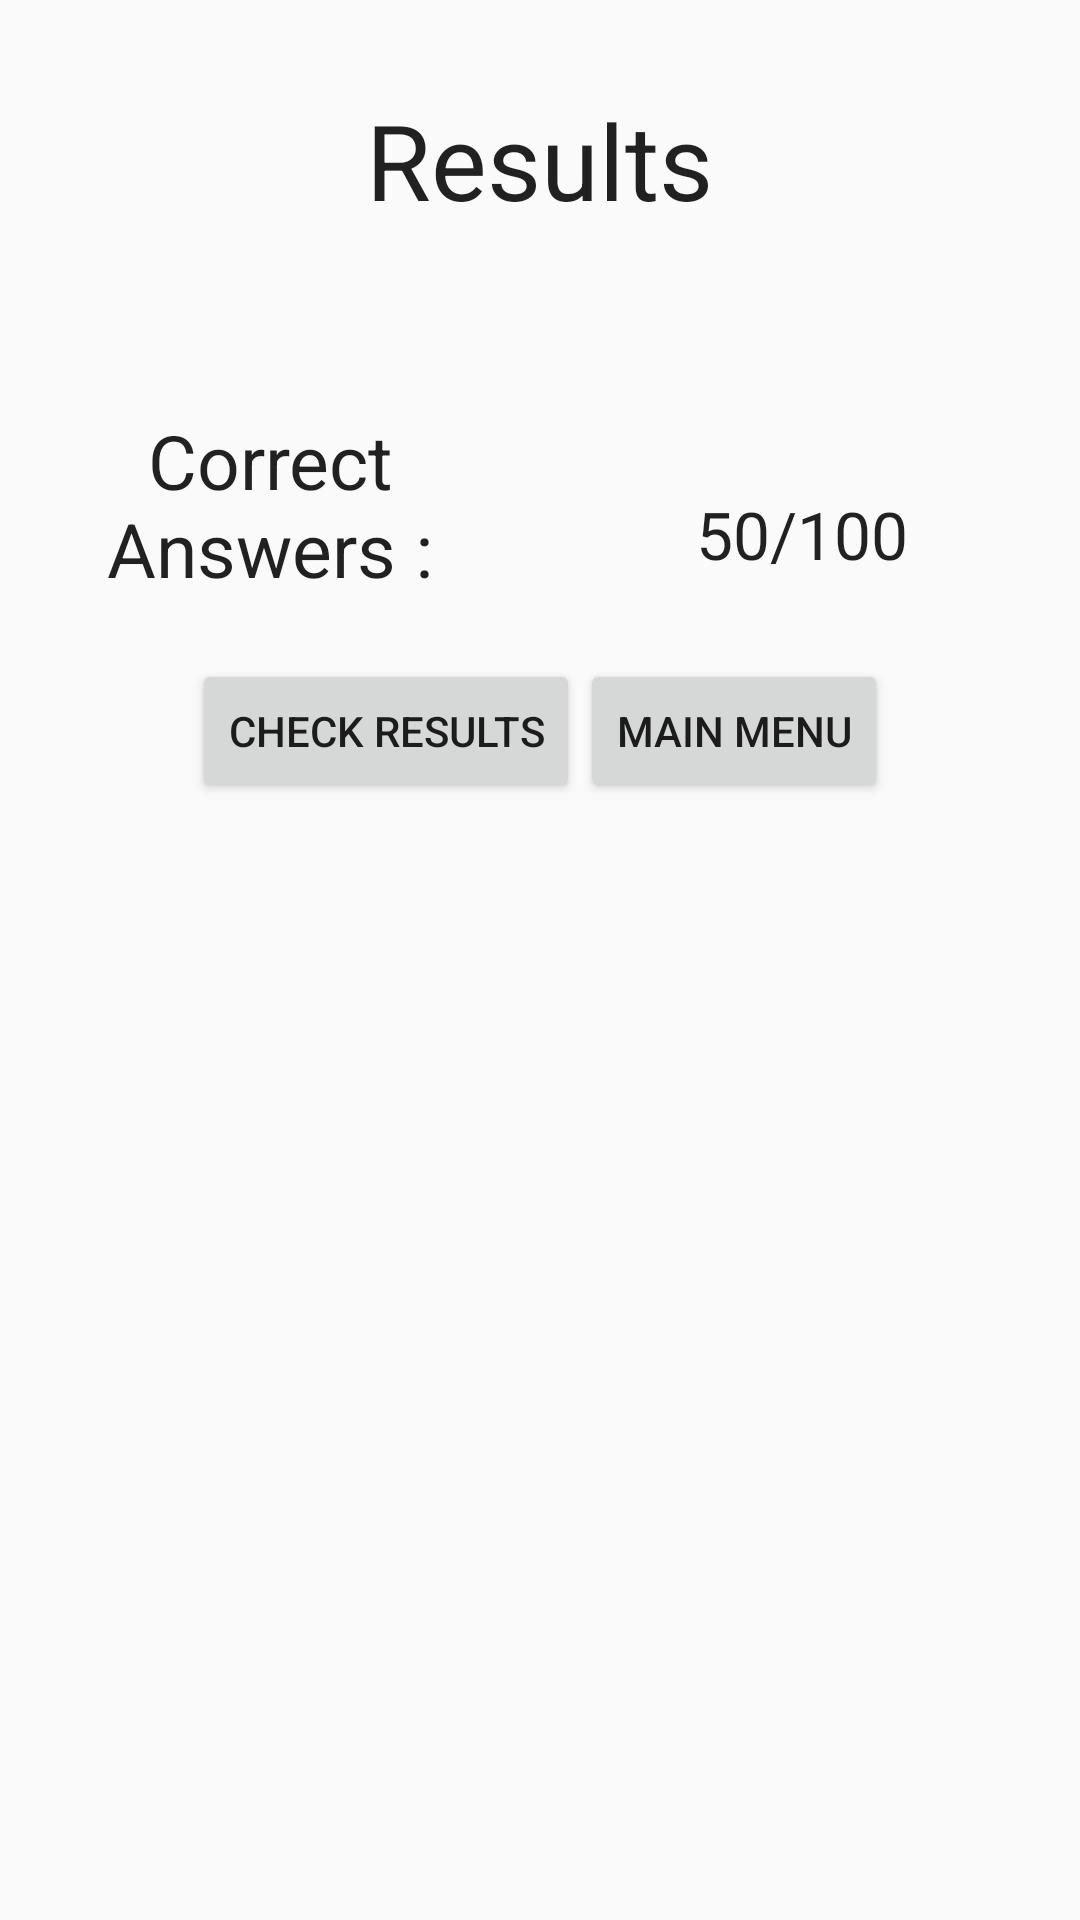

Produce the Android XML layout that renders to this screen, including the resource entries it uses.
<!-- AndroidManifest.xml: application theme AppTheme -->
<!-- res/layout/quiz_activity_show_results.xml -->
<?xml version="1.0" encoding="utf-8"?>
<ScrollView xmlns:android="http://schemas.android.com/apk/res/android"
    android:layout_width="fill_parent"
    android:layout_height="fill_parent">

<LinearLayout
    android:orientation="vertical"
    android:layout_width="match_parent"
    android:layout_height="match_parent"
    android:weightSum="1">

    <TextView
        android:layout_width="wrap_content"
        android:layout_height="wrap_content"
        android:textAppearance="?android:attr/textAppearanceLarge"
        android:text="@string/results"
        android:id="@+id/textView2"
        android:layout_gravity="center_horizontal"
        android:textSize="35sp"
        android:padding="30dp" />

    <LinearLayout
        android:orientation="vertical"
        android:layout_width="match_parent"
        android:layout_height="wrap_content"
        android:gravity="center_vertical"
        android:paddingTop="30dp" >

        <LinearLayout
            android:orientation="horizontal"
            android:layout_width="match_parent"
            android:layout_height="wrap_content">

            <LinearLayout
                android:orientation="horizontal"
                android:layout_width="match_parent"
                android:layout_height="match_parent"
                android:layout_weight="1">

                <TextView
                    android:layout_width="match_parent"
                    android:layout_height="match_parent"
                    android:textAppearance="?android:attr/textAppearanceLarge"
                    android:text="@string/correct_answers"
                    android:id="@+id/textView3"
                    android:textSize="25sp"
                    android:paddingBottom="20dp"
                    android:gravity="center_horizontal" />
            </LinearLayout>

            <TextView
                android:layout_width="match_parent"
                android:layout_height="match_parent"
                android:textAppearance="?android:attr/textAppearanceLarge"
                android:text="50/100"
                android:id="@+id/myTotalAnswers"
                android:paddingRight="5dp"
                android:gravity="center_vertical|center_horizontal"
                android:layout_weight="1" />
        </LinearLayout>

        <LinearLayout
            android:orientation="vertical"
            android:layout_width="match_parent"
            android:layout_height="match_parent"
            android:id="@+id/mainContainer"></LinearLayout>

        <LinearLayout
            android:orientation="horizontal"
            android:layout_width="match_parent"
            android:layout_height="match_parent"
            android:gravity="center_horizontal">

            <Button
                android:layout_width="wrap_content"
                android:layout_height="wrap_content"
                android:text="@string/check_results"
                android:id="@+id/check_results" />

            <Button
                android:layout_width="wrap_content"
                android:layout_height="wrap_content"
                android:text="@string/main_menu"
                android:id="@+id/btnMainMenu" />
        </LinearLayout>

    </LinearLayout>

</LinearLayout>
</ScrollView>
<!-- resources referenced by this layout -->
<resources>
  <string name="check_results">Check Results</string>
  <string name="correct_answers">Correct Answers :</string>
  <string name="main_menu">Main Menu</string>
  <string name="results">Results</string>
  <style name="AppTheme" parent="Theme.AppCompat.Light.DarkActionBar">
          
  
  
          
          <item name="android:spinnerItemStyle">
              @style/spinnerItemStyle
          </item>
  
          
          <item name="android:spinnerDropDownItemStyle">
              @style/spinnerDropDownItemStyle
          </item>
  
      </style>
  <style name="spinnerItemStyle">
          <item name="android:textSize">@dimen/text_spinner</item>
          <item name="android:gravity">center</item>
      </style>
  <style name="spinnerDropDownItemStyle">
          <item name="android:textSize">@dimen/text_spinner</item>
          <item name="android:gravity">center</item>
          <item name="android:paddingRight">20dp</item>
          <item name="android:paddingLeft">20dp</item>
      </style>
  <dimen name="text_spinner">18sp</dimen>
</resources>
